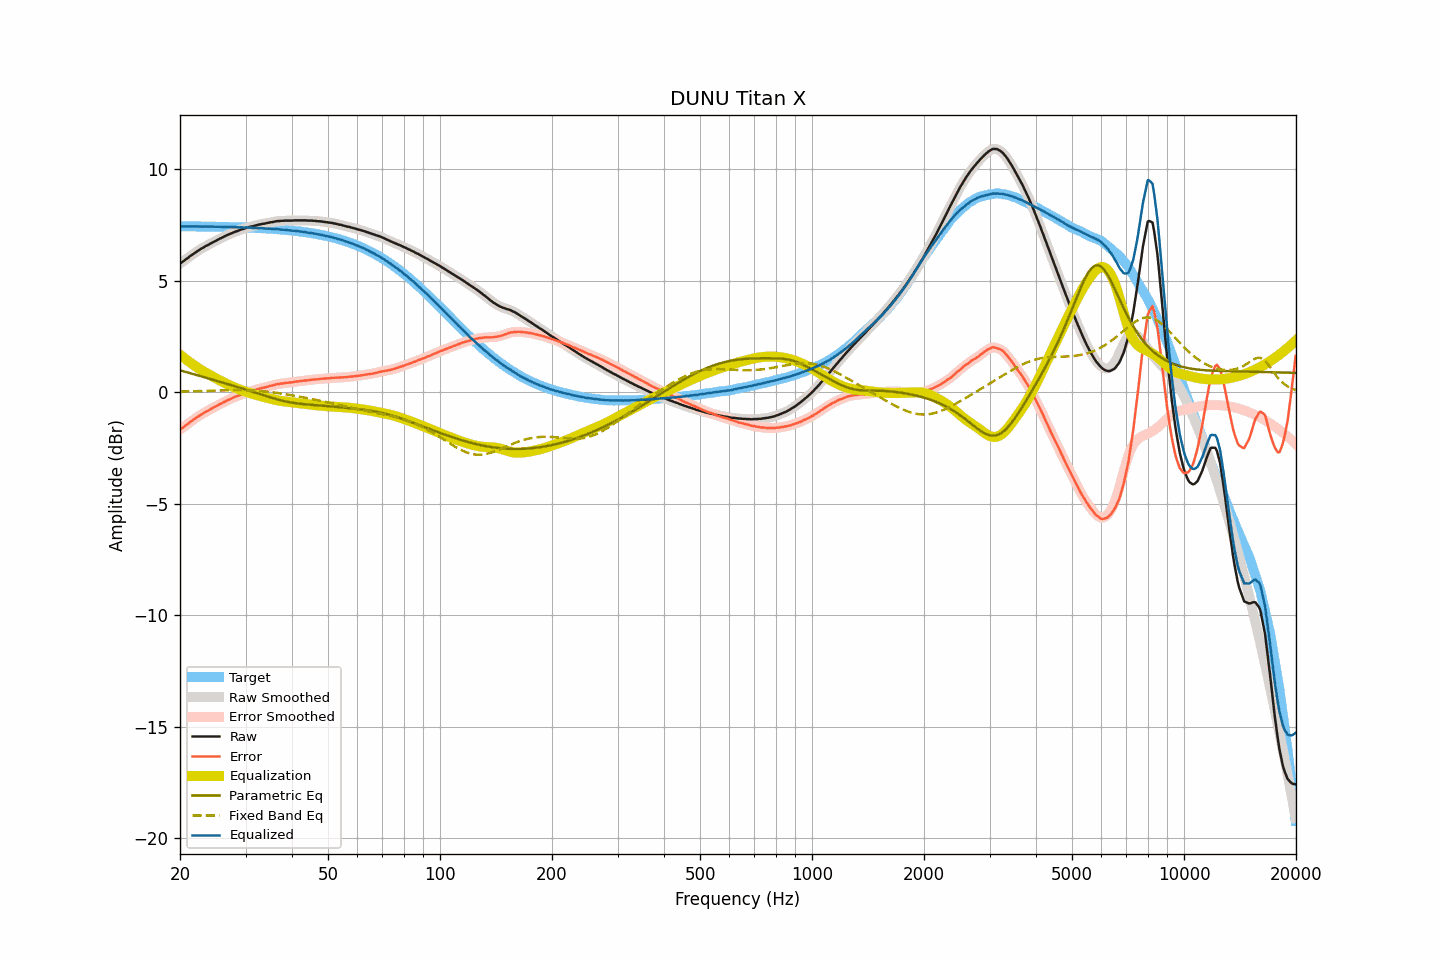

The data file committed next to this chart (first rows):
frequency, raw, smoothed, error, error_smoothed, equalization, parametric_eq, fixed_band_eq, equalized_raw, equalized_smoothed, target
20.00, 5.77, 5.77, -1.68, -1.68, 1.68, 0.99, 0.03, 7.45, 7.45, 7.44
20.20, 5.82, 5.82, -1.62, -1.62, 1.62, 0.97, 0.03, 7.44, 7.44, 7.44
20.40, 5.87, 5.87, -1.57, -1.57, 1.57, 0.95, 0.03, 7.44, 7.44, 7.44
20.61, 5.93, 5.92, -1.51, -1.52, 1.51, 0.93, 0.04, 7.44, 7.44, 7.44
20.81, 5.98, 5.98, -1.46, -1.46, 1.46, 0.91, 0.04, 7.44, 7.44, 7.44
21.02, 6.03, 6.03, -1.41, -1.41, 1.41, 0.88, 0.04, 7.44, 7.44, 7.44
21.23, 6.09, 6.09, -1.35, -1.35, 1.35, 0.86, 0.04, 7.44, 7.44, 7.44
21.44, 6.14, 6.14, -1.30, -1.30, 1.30, 0.84, 0.04, 7.44, 7.44, 7.44
21.66, 6.19, 6.19, -1.25, -1.25, 1.25, 0.82, 0.05, 7.44, 7.44, 7.44
21.87, 6.24, 6.24, -1.20, -1.20, 1.20, 0.80, 0.05, 7.44, 7.44, 7.44
22.09, 6.29, 6.29, -1.15, -1.15, 1.15, 0.78, 0.05, 7.44, 7.44, 7.44
22.31, 6.34, 6.34, -1.10, -1.10, 1.10, 0.76, 0.05, 7.44, 7.44, 7.44
22.54, 6.38, 6.38, -1.06, -1.05, 1.05, 0.74, 0.05, 7.43, 7.44, 7.44
22.76, 6.43, 6.43, -1.01, -1.01, 1.01, 0.72, 0.06, 7.44, 7.43, 7.43
22.99, 6.47, 6.47, -0.96, -0.96, 0.96, 0.70, 0.06, 7.43, 7.43, 7.43
23.22, 6.51, 6.51, -0.92, -0.92, 0.92, 0.68, 0.06, 7.43, 7.43, 7.43
23.45, 6.56, 6.55, -0.87, -0.88, 0.88, 0.66, 0.06, 7.44, 7.43, 7.43
23.69, 6.59, 6.59, -0.84, -0.84, 0.84, 0.64, 0.07, 7.43, 7.43, 7.43
23.92, 6.63, 6.63, -0.80, -0.80, 0.80, 0.61, 0.07, 7.43, 7.43, 7.43
24.16, 6.67, 6.67, -0.76, -0.76, 0.76, 0.59, 0.07, 7.43, 7.43, 7.43
24.40, 6.71, 6.71, -0.72, -0.72, 0.72, 0.57, 0.07, 7.43, 7.43, 7.43
24.65, 6.75, 6.75, -0.68, -0.68, 0.68, 0.55, 0.08, 7.43, 7.43, 7.43
24.89, 6.78, 6.78, -0.64, -0.64, 0.64, 0.53, 0.08, 7.42, 7.42, 7.42
25.14, 6.82, 6.82, -0.60, -0.60, 0.60, 0.51, 0.08, 7.42, 7.42, 7.42
25.39, 6.86, 6.86, -0.56, -0.56, 0.56, 0.49, 0.08, 7.42, 7.42, 7.42
25.65, 6.90, 6.90, -0.52, -0.52, 0.52, 0.47, 0.08, 7.42, 7.42, 7.42
25.91, 6.93, 6.93, -0.49, -0.49, 0.49, 0.45, 0.09, 7.42, 7.42, 7.42
26.16, 6.97, 6.97, -0.45, -0.45, 0.45, 0.42, 0.09, 7.42, 7.42, 7.42
26.43, 7.00, 7.00, -0.42, -0.41, 0.41, 0.40, 0.09, 7.41, 7.42, 7.42
26.69, 7.04, 7.04, -0.37, -0.38, 0.38, 0.38, 0.09, 7.42, 7.41, 7.41
26.96, 7.07, 7.07, -0.34, -0.34, 0.34, 0.36, 0.09, 7.41, 7.41, 7.41
27.23, 7.10, 7.10, -0.31, -0.31, 0.31, 0.34, 0.10, 7.41, 7.41, 7.41
27.50, 7.13, 7.13, -0.28, -0.28, 0.28, 0.32, 0.10, 7.41, 7.41, 7.41
27.77, 7.16, 7.16, -0.25, -0.25, 0.25, 0.29, 0.10, 7.41, 7.41, 7.41
28.05, 7.19, 7.19, -0.22, -0.22, 0.22, 0.27, 0.10, 7.41, 7.40, 7.40
28.33, 7.22, 7.22, -0.18, -0.19, 0.19, 0.25, 0.10, 7.41, 7.40, 7.40
28.62, 7.24, 7.24, -0.16, -0.16, 0.16, 0.23, 0.10, 7.40, 7.40, 7.40
28.90, 7.27, 7.27, -0.13, -0.13, 0.13, 0.21, 0.10, 7.40, 7.40, 7.40
29.19, 7.30, 7.29, -0.10, -0.10, 0.10, 0.18, 0.10, 7.40, 7.39, 7.40
29.48, 7.32, 7.32, -0.07, -0.07, 0.07, 0.16, 0.10, 7.39, 7.39, 7.39
29.78, 7.34, 7.34, -0.05, -0.05, 0.05, 0.14, 0.10, 7.39, 7.39, 7.39
30.08, 7.37, 7.37, -0.02, -0.02, 0.02, 0.12, 0.10, 7.39, 7.39, 7.39
30.38, 7.39, 7.39, 0.00, 0.00, -0.00, 0.09, 0.09, 7.39, 7.39, 7.39
30.68, 7.41, 7.41, 0.03, 0.03, -0.02, 0.07, 0.09, 7.39, 7.39, 7.38
30.99, 7.43, 7.43, 0.05, 0.05, -0.05, 0.05, 0.09, 7.38, 7.38, 7.38
31.30, 7.44, 7.44, 0.06, 0.07, -0.07, 0.03, 0.08, 7.37, 7.37, 7.38
31.61, 7.46, 7.46, 0.09, 0.09, -0.09, 0.00, 0.08, 7.37, 7.37, 7.37
31.93, 7.48, 7.48, 0.11, 0.11, -0.11, -0.02, 0.07, 7.37, 7.37, 7.37
32.24, 7.50, 7.50, 0.13, 0.13, -0.13, -0.04, 0.07, 7.37, 7.37, 7.37
32.57, 7.52, 7.52, 0.16, 0.15, -0.15, -0.07, 0.06, 7.37, 7.37, 7.36
32.89, 7.53, 7.53, 0.17, 0.17, -0.17, -0.09, 0.06, 7.36, 7.36, 7.36
33.22, 7.55, 7.55, 0.19, 0.19, -0.19, -0.11, 0.05, 7.36, 7.36, 7.36
33.55, 7.56, 7.56, 0.21, 0.21, -0.21, -0.14, 0.04, 7.35, 7.35, 7.35
33.89, 7.57, 7.57, 0.22, 0.22, -0.23, -0.16, 0.04, 7.34, 7.35, 7.35
34.23, 7.59, 7.59, 0.25, 0.24, -0.25, -0.18, 0.03, 7.34, 7.34, 7.34
34.57, 7.60, 7.60, 0.26, 0.26, -0.26, -0.20, 0.02, 7.34, 7.34, 7.34
34.92, 7.62, 7.62, 0.28, 0.28, -0.28, -0.23, 0.01, 7.34, 7.33, 7.33
35.27, 7.63, 7.63, 0.30, 0.30, -0.30, -0.25, 0.00, 7.33, 7.33, 7.33
35.62, 7.64, 7.64, 0.31, 0.32, -0.32, -0.27, -0.01, 7.32, 7.33, 7.32
35.97, 7.66, 7.66, 0.34, 0.34, -0.34, -0.29, -0.02, 7.32, 7.32, 7.32
... 635 more rows
